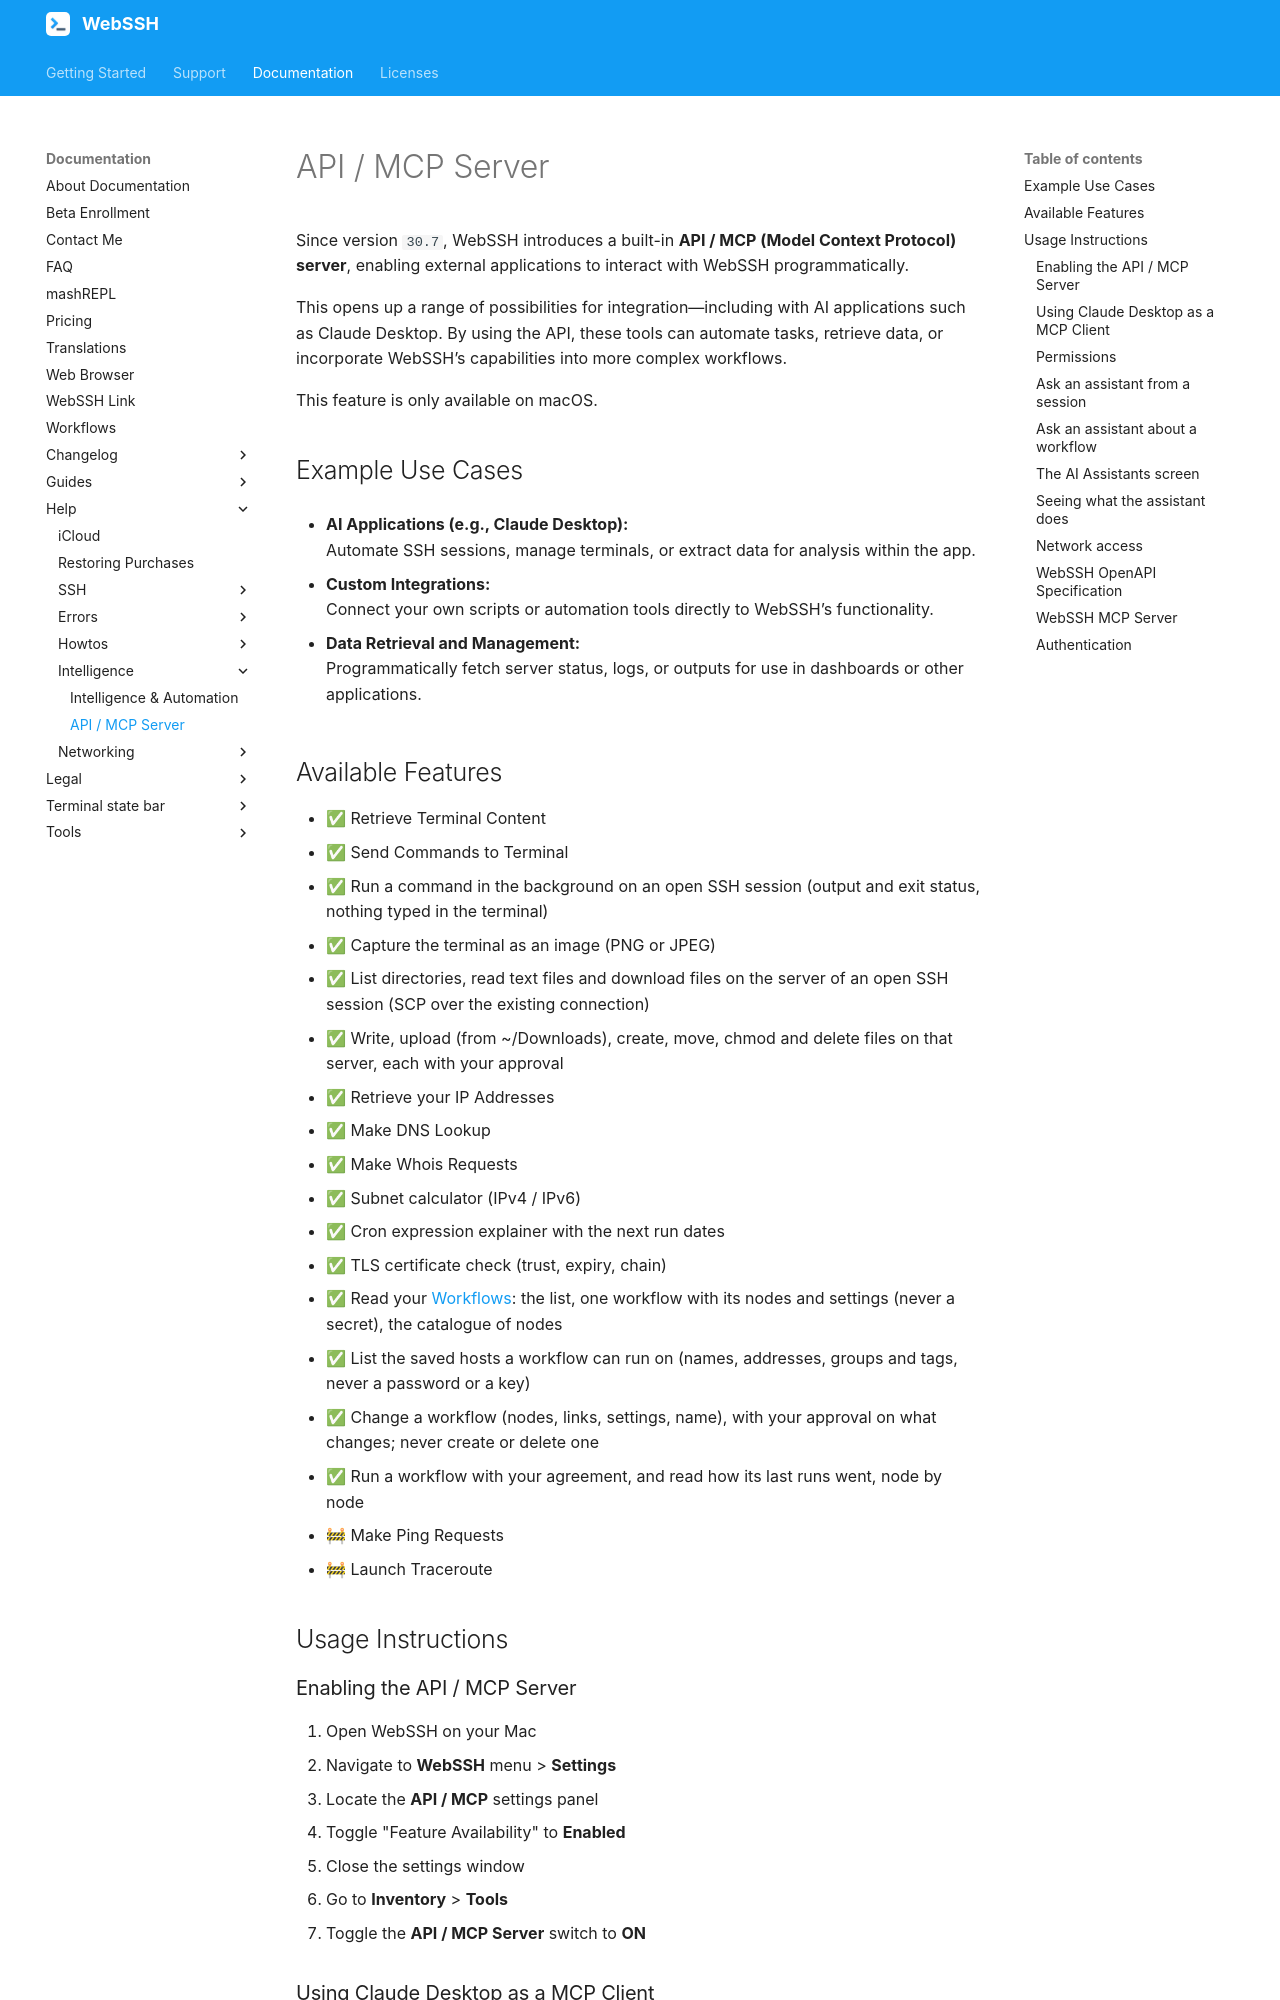

repository: isontheline/pro.webssh.net · page: documentation/help/intelligence/api-mcp-server/index.html · generator: mkdocs

---
title: API / MCP Server
seo_title: "SSH MCP Server & API for macOS - WebSSH"
description: "WebSSH for macOS includes a built-in API / MCP (Model Context Protocol) server: AI applications like Claude Desktop and your own scripts can drive SSH sessions."
---

# API / MCP Server

Since version `30.7`, WebSSH introduces a built-in **API / MCP (Model Context Protocol) server**, enabling external applications to interact with WebSSH programmatically.

This opens up a range of possibilities for integration—including with AI applications such as Claude Desktop. By using the API, these tools can automate tasks, retrieve data, or incorporate WebSSH’s capabilities into more complex workflows.

This feature is only available on macOS.

## Example Use Cases

- **AI Applications (e.g., Claude Desktop):**  
  Automate SSH sessions, manage terminals, or extract data for analysis within the app.

- **Custom Integrations:**  
  Connect your own scripts or automation tools directly to WebSSH’s functionality.

- **Data Retrieval and Management:**  
  Programmatically fetch server status, logs, or outputs for use in dashboards or other applications.

## Available Features
* ✅ Retrieve Terminal Content
* ✅ Send Commands to Terminal
* ✅ Run a command in the background on an open SSH session (output and exit status, nothing typed in the terminal)
* ✅ Capture the terminal as an image (PNG or JPEG)
* ✅ List directories, read text files and download files on the server of an open SSH session (SCP over the existing connection)
* ✅ Write, upload (from ~/Downloads), create, move, chmod and delete files on that server, each with your approval
* ✅ Retrieve your IP Addresses
* ✅ Make DNS Lookup
* ✅ Make Whois Requests
* ✅ Subnet calculator (IPv4 / IPv6)
* ✅ Cron expression explainer with the next run dates
* ✅ TLS certificate check (trust, expiry, chain)
* ✅ Read your [Workflows](/documentation/workflows/): the list, one workflow with its nodes and settings (never a secret), the catalogue of nodes
* ✅ List the saved hosts a workflow can run on (names, addresses, groups and tags, never a password or a key)
* ✅ Change a workflow (nodes, links, settings, name), with your approval on what changes; never create or delete one
* ✅ Run a workflow with your agreement, and read how its last runs went, node by node
* 🚧 Make Ping Requests
* 🚧 Launch Traceroute

## Usage Instructions
### Enabling the API / MCP Server
1. Open WebSSH on your Mac
2. Navigate to **WebSSH** menu > **Settings**
3. Locate the **API / MCP** settings panel
4. Toggle "Feature Availability" to **Enabled**
5. Close the settings window
6. Go to **Inventory** > **Tools**
7. Toggle the **API / MCP Server** switch to **ON**
